The GitHub repository MxWmr/TER_eye_fundus_classification contains a labelled image folder "reduced_dataset" with 2 categories: glaucoma negative, glaucoma positive. Examples follow, each with its label.

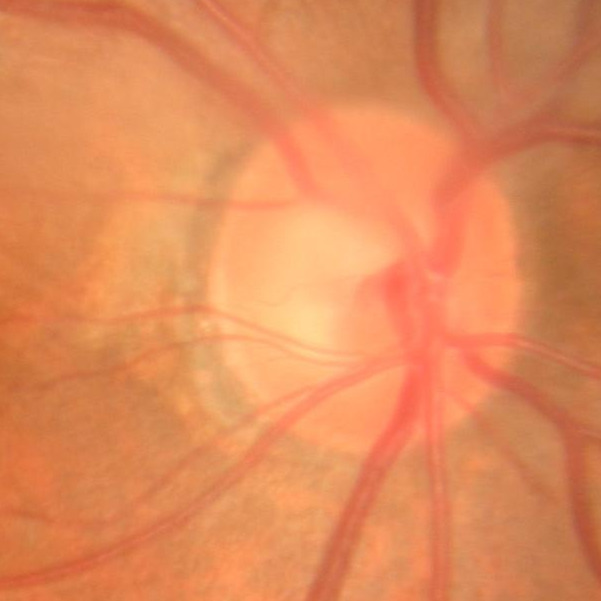
Label: glaucoma negative

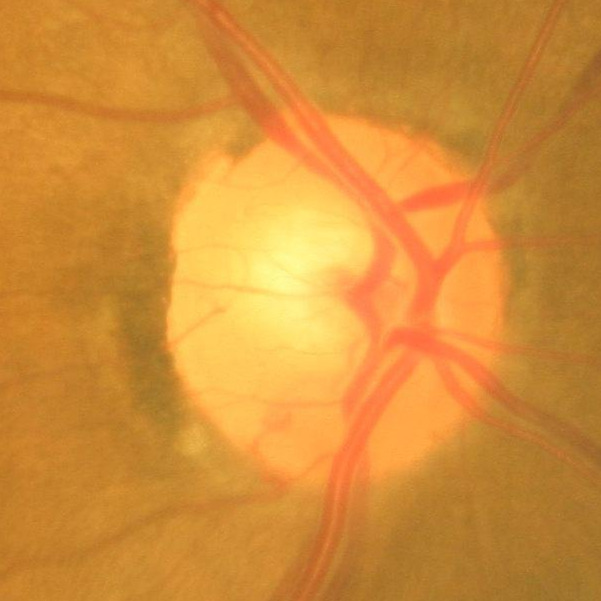
Label: glaucoma negative

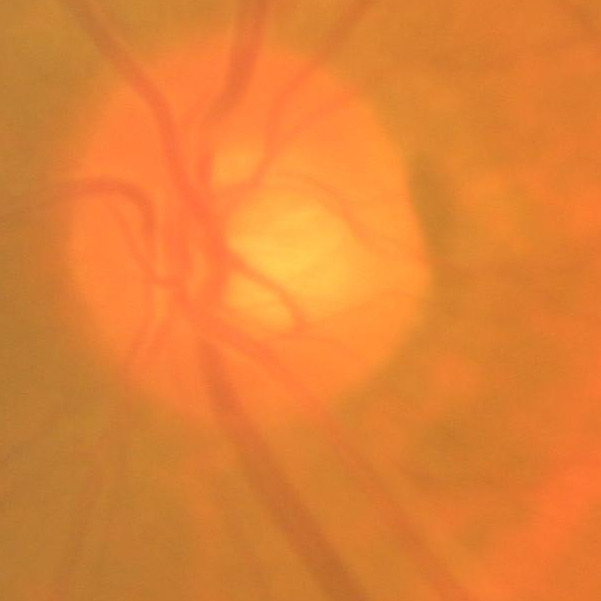
Label: glaucoma negative

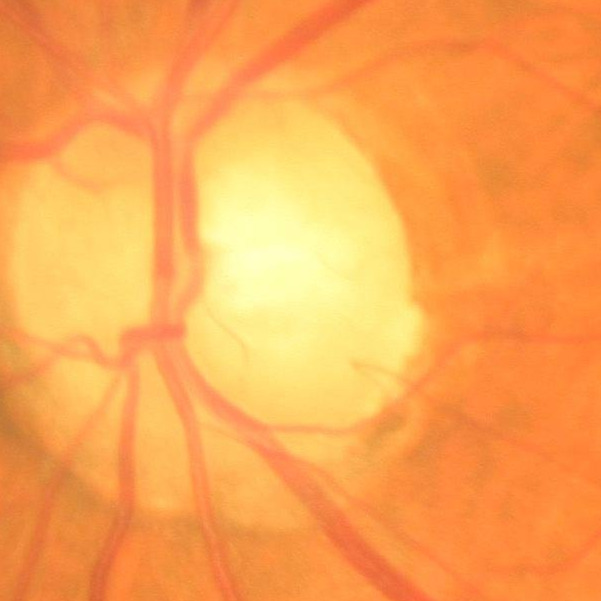
Label: glaucoma negative

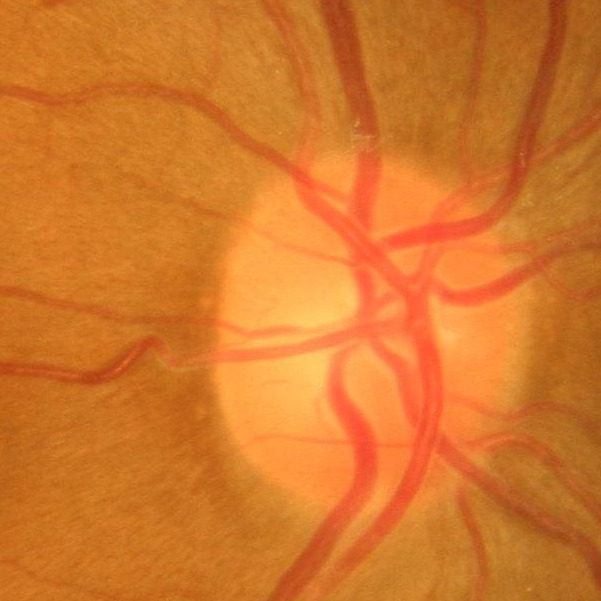
Label: glaucoma negative

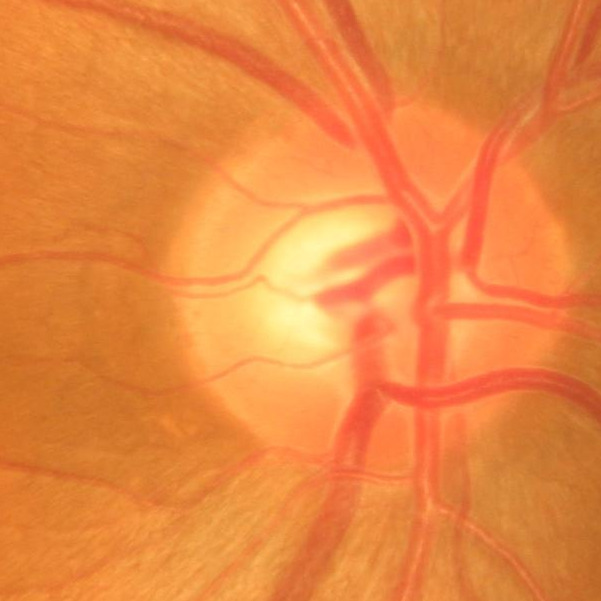
Label: glaucoma positive
